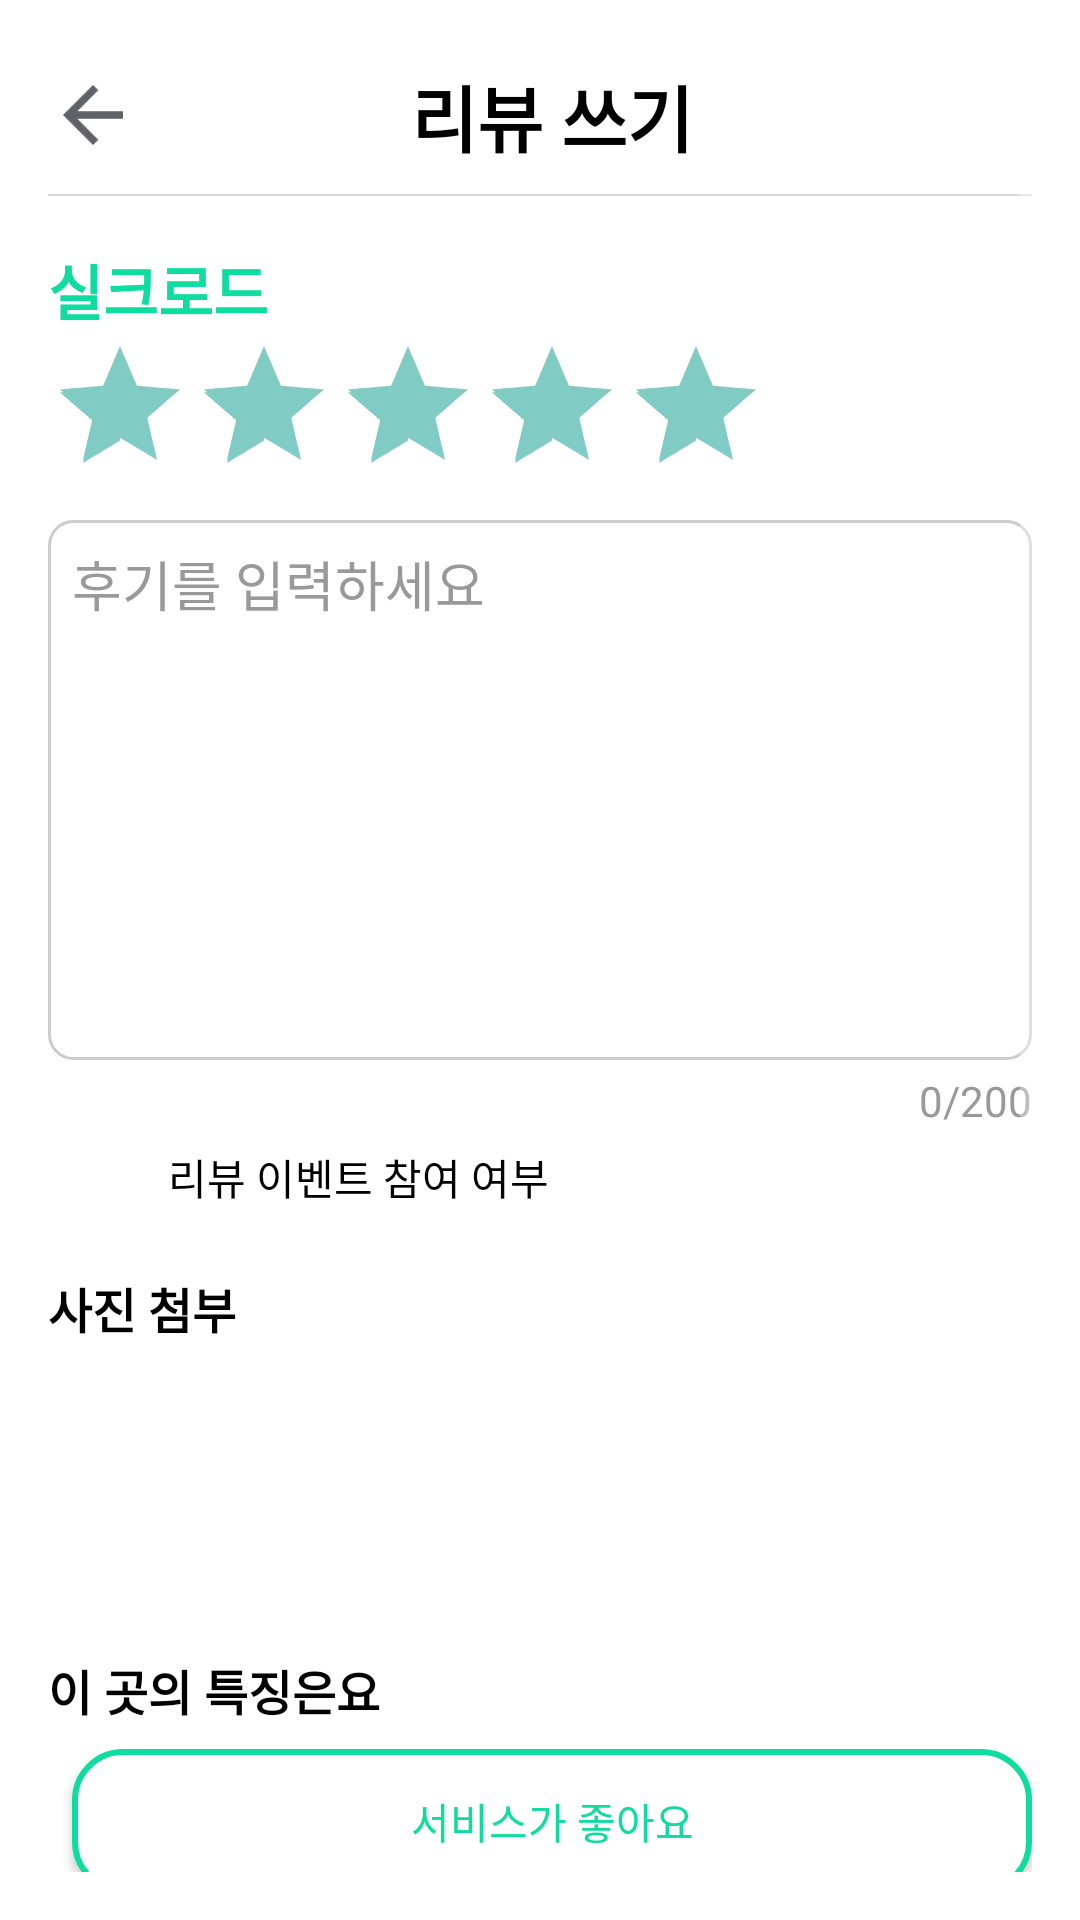

Here is an Android app screen rendered from its layout file. Give the layout XML and the strings, colors and styles it references.
<!-- AndroidManifest.xml: application theme Theme.AppCompat.NoActionBar -->
<!-- res/layout/activity_review_write.xml -->
<?xml version="1.0" encoding="utf-8"?>
<ScrollView
    xmlns:android="http://schemas.android.com/apk/res/android"
    android:layout_width="match_parent"
    android:layout_height="match_parent"
    android:background="@color/white"
    android:padding="16dp">

    <LinearLayout
        android:layout_width="match_parent"
        android:layout_height="wrap_content"
        android:orientation="vertical"
        android:layout_marginVertical="5dp">

        
        <LinearLayout
            android:layout_width="match_parent"
            android:layout_height="wrap_content"
            android:orientation="horizontal"
            android:gravity="center_vertical"
            android:paddingBottom="8dp">

            <ImageView
                android:id="@+id/backBtn"
                android:layout_width="30dp"
                android:layout_height="30dp"
                android:src="@drawable/ic_back"
                android:contentDescription="뒤로가기" />

            <TextView
                android:layout_width="match_parent"
                android:layout_height="wrap_content"
                android:layout_marginStart="8dp"
                android:text="리뷰 쓰기"
                android:textStyle="bold"
                android:textColor="#000000"
                android:textSize="24sp"
                android:gravity="center"
                android:layout_marginEnd="30dp"/>
        </LinearLayout>

        <ImageView
            android:layout_width="wrap_content"
            android:layout_height="wrap_content"
            android:src="@drawable/line_1" />

        
        <TextView
            android:id="@+id/restaurantName"
            android:layout_width="wrap_content"
            android:layout_height="wrap_content"
            android:layout_marginTop="16dp"
            android:text="실크로드"
            android:textSize="20sp"
            android:textStyle="bold"
            android:textColor="@color/green" />

        
        <RatingBar
            android:id="@+id/myRatingBar"
            android:layout_width="wrap_content"
            android:layout_height="wrap_content"
            android:numStars="5"
            android:rating="5"
            android:isIndicator="true"
            android:stepSize="0.5" />


        
        <EditText
            android:id="@+id/reviewInput"
            android:layout_width="match_parent"
            android:layout_height="180dp"
            android:layout_marginTop="5dp"
            android:background="@drawable/rounded_input_background"
            android:hint="후기를 입력하세요"
            android:gravity="top"
            android:padding="8dp"
            android:maxLength="200"
            android:textColor="#000000"
            android:textColorHint="#999999"
            android:inputType="textMultiLine" />

        <TextView
            android:id="@+id/reviewCharacterCount"
            android:layout_width="match_parent"
            android:layout_height="wrap_content"
            android:gravity="end"
            android:text="0/200"
            android:textColor="#999999"
            android:layout_marginTop="4dp" />

        
        <LinearLayout
            android:layout_width="match_parent"
            android:layout_height="wrap_content"
            android:orientation="horizontal"
            android:gravity="center_vertical">

            <CheckBox
                android:id="@+id/eventCheckBox"
                android:layout_width="wrap_content"
                android:layout_height="wrap_content"
                android:background="@drawable/rounded_border_black"/>

            <TextView
                android:layout_width="wrap_content"
                android:layout_height="wrap_content"
                android:text="리뷰 이벤트 참여 여부"
                android:textColor="#000000"
                android:layout_marginStart="8dp" />





        </LinearLayout>

        
        <TextView
            android:id="@+id/photoAttachmentTitle"
            android:layout_width="wrap_content"
            android:layout_height="wrap_content"
            android:layout_marginTop="16dp"
            android:text="사진 첨부"
            android:textSize="16sp"
            android:textStyle="bold"
            android:textColor="#000000" />

        <LinearLayout
            android:id="@+id/photoAttachmentLayout"
            android:layout_width="match_parent"
            android:layout_height="wrap_content"
            android:orientation="horizontal"
            android:layout_marginTop="8dp">

            <View
                android:layout_width="0dp"
                android:layout_height="wrap_content"
                android:layout_weight="1"/>

            <Button
                android:id="@+id/photoPlusBtn"
                android:layout_width="80dp"
                android:layout_height="80dp"
                android:background="@drawable/ic_add"
                android:contentDescription="사진 추가" />
        </LinearLayout>

        
        <TextView
            android:id="@+id/featuresTitle"
            android:layout_width="wrap_content"
            android:layout_height="wrap_content"
            android:layout_marginTop="16dp"
            android:text="이 곳의 특징은요"
            android:textSize="16sp"
            android:textStyle="bold"
            android:textColor="#000000" />

        <LinearLayout
            android:layout_width="match_parent"
            android:layout_height="wrap_content"
            android:orientation="horizontal"
            android:gravity="center"
            android:layout_marginTop="8dp">

            <Button
                android:id="@+id/serviceBtn"
                android:layout_width="0dp"
                android:layout_height="wrap_content"
                android:layout_marginStart="8dp"
                android:text="서비스가 좋아요"
                android:layout_weight="1"
                android:background="@drawable/rounded_border_green"
                android:textColor="@color/green" />
        </LinearLayout>

        <LinearLayout
            android:layout_width="match_parent"
            android:layout_height="wrap_content"
            android:orientation="horizontal"
            android:gravity="center"
            android:layout_marginTop="8dp">

            <Button
                android:id="@+id/dateRecommendBtn"
                android:layout_width="0dp"
                android:layout_height="wrap_content"
                android:text="데이트를 추천해요"
                android:layout_weight="1"
                android:background="@drawable/rounded_border_pink"
                android:textColor="@color/pink" />

            <Button
                android:id="@+id/soloEatBtn"
                android:layout_width="0dp"
                android:layout_height="wrap_content"
                android:layout_marginStart="8dp"
                android:text="혼밥 가능해요"
                android:layout_weight="1"
                android:background="@drawable/rounded_border_tealed_700"
                android:textColor="@color/teal_700" />

        </LinearLayout>

        <LinearLayout
            android:layout_width="match_parent"
            android:layout_height="wrap_content"
            android:orientation="horizontal"
            android:gravity="center"
            android:layout_marginTop="8dp">

            <Button
                android:id="@+id/kindOwnerBtn"
                android:layout_width="0dp"
                android:layout_height="wrap_content"
                android:text="사장님이 친절해요"
                android:layout_weight="1"
                android:background="@drawable/rounded_border_purple_200"
                android:textColor="@color/purple_200" />

            <Button
                android:id="@+id/interiorBtn"
                android:layout_width="0dp"
                android:layout_height="wrap_content"
                android:layout_marginStart="8dp"
                android:text="인테리어가 멋져요"
                android:layout_weight="1"
                android:background="@drawable/rounded_border_orange"
                android:textColor="@color/orange" />

        </LinearLayout>
        <Button
            android:id="@+id/registerReviewBtn"
            android:layout_width="50dp"
            android:layout_height="30dp"
            android:background="@drawable/rounded_border_green"
            android:layout_gravity="right"
            android:layout_marginTop="12dp"
            android:text="등록"
            android:textColor="#000000" />
    </LinearLayout>



</ScrollView>
<!-- resources referenced by this layout -->
<resources>
  <color name="green">#0EDD9F</color>
  <color name="orange">#FF8800</color>
  <color name="pink">#FF3A85</color>
  <color name="purple_200">#FFBB86FC</color>
  <color name="teal_700">#FF018786</color>
  <color name="white">#FFFFFFFF</color>
  <!-- drawable ic_back: png bitmap (drawable, 889 bytes) -->
  <!-- drawable line_1: png bitmap (drawable, 90 bytes) -->
  <!-- drawable rounded_border_black (drawable) -->
  <?xml version="1.0" encoding="utf-8"?>
  <shape xmlns:android="http://schemas.android.com/apk/res/android" android:shape="rectangle">
      <solid android:color="#FFFFFF" /> 
  
  </shape>
  <!-- drawable rounded_border_green (drawable) -->
  <shape xmlns:android="http://schemas.android.com/apk/res/android">
      <solid android:color="@android:color/white" />
      <stroke
          android:width="2dp"
          android:color="#0EDD9F" /> 
      <corners android:radius="16dp" /> 
      <padding
          android:left="8dp"
          android:right="8dp"
          android:top="4dp"
          android:bottom="4dp" />
  </shape>
  <!-- drawable rounded_border_orange (drawable) -->
  <shape xmlns:android="http://schemas.android.com/apk/res/android">
      <solid android:color="@android:color/transparent" />
      <stroke
          android:width="2dp"
          android:color="#FF8800" /> 
      <corners android:radius="16dp" /> 
      <padding
          android:left="8dp"
          android:right="8dp"
          android:top="4dp"
          android:bottom="4dp" />
  </shape>
  <!-- drawable rounded_border_pink (drawable) -->
  <shape xmlns:android="http://schemas.android.com/apk/res/android">
      <solid android:color="@android:color/transparent" />
      <stroke
          android:width="2dp"
          android:color="#FF4081" /> 
      <corners android:radius="16dp" /> 
      <padding
          android:left="8dp"
          android:right="8dp"
          android:top="4dp"
          android:bottom="4dp" />
  </shape>
  <!-- drawable rounded_border_purple_200 (drawable) -->
  <shape xmlns:android="http://schemas.android.com/apk/res/android">
      <solid android:color="@android:color/transparent" />
      <stroke
          android:width="2dp"
          android:color="#FFBB86FC" /> 
      <corners android:radius="16dp" /> 
      <padding
          android:left="8dp"
          android:right="8dp"
          android:top="4dp"
          android:bottom="4dp" />
  </shape>
  <!-- drawable rounded_border_tealed_700 (drawable) -->
  <shape xmlns:android="http://schemas.android.com/apk/res/android">
      <solid android:color="@android:color/transparent" />
      <stroke
          android:width="2dp"
          android:color="#FF018786" /> 
      <corners android:radius="16dp" /> 
      <padding
          android:left="8dp"
          android:right="8dp"
          android:top="4dp"
          android:bottom="4dp" />
  </shape>
  <!-- drawable rounded_input_background (drawable) -->
  <shape xmlns:android="http://schemas.android.com/apk/res/android">
      <solid android:color="#FFFFFF" />
      <corners android:radius="8dp" />
      <stroke android:color="#CCCCCC" android:width="1dp" />
  </shape>
</resources>
